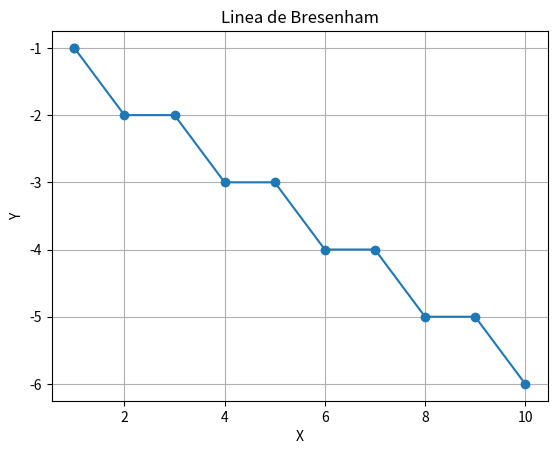

Here is the Python script that generated this plot:
import matplotlib.pyplot as plt

def LineaBresenham(X1, Y1, X2, Y2):
    # 0 - Distancias que se desplazan en cada eje
    dY = Y2 - Y1
    dX = X2 - X1
    
    # 1 - Incrementos para las secciones con avance inclinado
    if dY >= 0:
        IncYi = 1
    else:
        dY = -dY
        IncYi = -1
    
    if dX >= 0:
        IncXi = 1
    else:
        dX = -dX
        IncXi = -1
    
    # 2 - Incrementos para las secciones con avance recto
    if dX >= dY:
        IncYr = 0
        IncXr = IncXi
    else:
        IncXr = 0
        IncYr = IncYi
    
        # Cuando dy es mayor que dx, se intercambian, para reutilizar el mismo bucle.
        # ver octantes blancos en la imagen encima del código
        k = dX
        dX = dY
        dY = k
    
    # 3 - Inicializar valores (y de error).
    X = X1
    Y = Y1
    avR = 2 * dY
    av = avR - dX
    avI = av - dX
    
    # Lista para almacenar las coordenadas de los puntos a graficar
    puntos = [(X, Y)]
    
    # 4 - Bucle para el trazado de las línea.
    while True:
        # Agregar coordenadas a la lista de puntos
        puntos.append((X, Y))
        
        if av >= 0:
            X += IncXi     # X aumenta en inclinado
            Y += IncYi     # Y aumenta en inclinado
            av += avI      # Avance Inclinado
        else:
            X += IncXr     # X aumenta en recto
            Y += IncYr     # Y aumenta en recto
            av += avR      # Avance Recto
        
        if X == X2 and Y == Y2:
            break
    
    # Extraer las coordenadas X e Y de la lista de puntos
    Xs, Ys = zip(*puntos)
    
    # Graficar la línea
    plt.plot(Xs, Ys, marker='o')
    plt.xlabel('X')
    plt.ylabel('Y')
    plt.title('Linea de Bresenham')
    plt.grid(True)
    plt.show()

# Ejemplo de uso
LineaBresenham(1, -1, 11, -6)  # Llamada a la función con coordenadas de ejemplo
